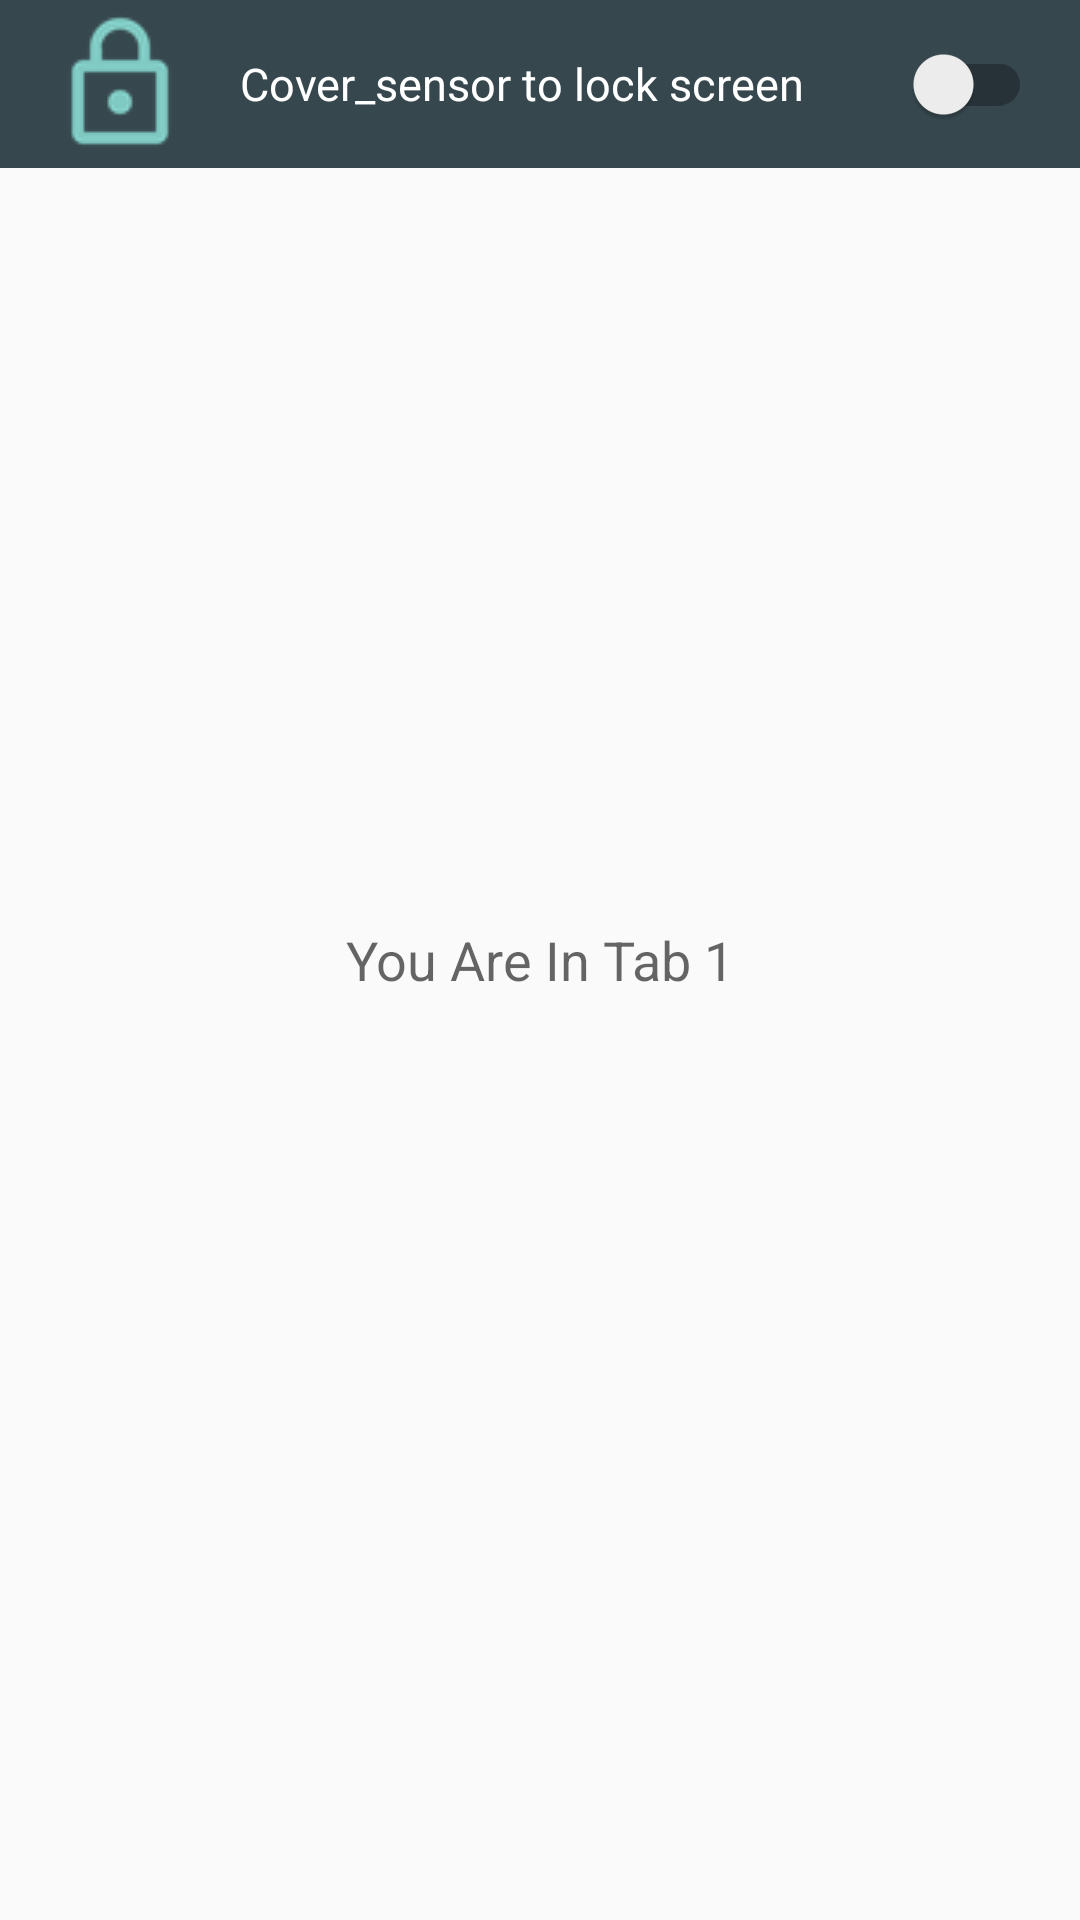

Layout XML and referenced resources for this Android screen:
<!-- AndroidManifest.xml: application theme AppTheme -->
<!-- res/layout/tab1.xml -->
<?xml version="1.0" encoding="utf-8"?>
<RelativeLayout xmlns:android="http://schemas.android.com/apk/res/android"
    android:layout_width="match_parent"
    android:layout_height="match_parent">


    <TextView
        android:layout_width="wrap_content"
        android:layout_height="wrap_content"
        android:textAppearance="?android:attr/textAppearanceMedium"
        android:text="You Are In Tab 1"
        android:id="@+id/textView"
        android:layout_centerVertical="true"
        android:layout_centerHorizontal="true" />

    <android.support.v7.widget.SwitchCompat
        android:id="@+id/btnLock"
        style="@style/MySwitchStyle"
        android:drawableLeft="@drawable/ic_action_enable_lock_screen"
        android:text="Cover_sensor to lock screen" />

</RelativeLayout>
<!-- resources referenced by this layout -->
<resources>
  <!-- drawable ic_action_enable_lock_screen: png bitmap (drawable, 1344 bytes) -->
  <style name="MySwitchStyle">
          <item name="android:textSize">15.0sp</item>
          <item name="android:textColor">#ffffffff</item>
          <item name="android:background">#ff36474e</item>
          <item name="android:paddingLeft">16.0dip</item>
          <item name="android:paddingRight">16.0dip</item>
          <item name="android:layout_width">fill_parent</item>
          <item name="android:layout_height">56.0dip</item>
          <item name="android:drawablePadding">16.0dip</item>
      </style>
  <style name="AppTheme" parent="Theme.AppCompat.Light.NoActionBar">
          <item name="colorPrimary">@color/colorPrimary</item>
          <item name="colorPrimaryDark">@color/colorPrimaryDark</item>
  
          
      </style>
  <color name="colorPrimary">#FF5722</color>
  <color name="colorPrimaryDark">#E64A19</color>
</resources>
